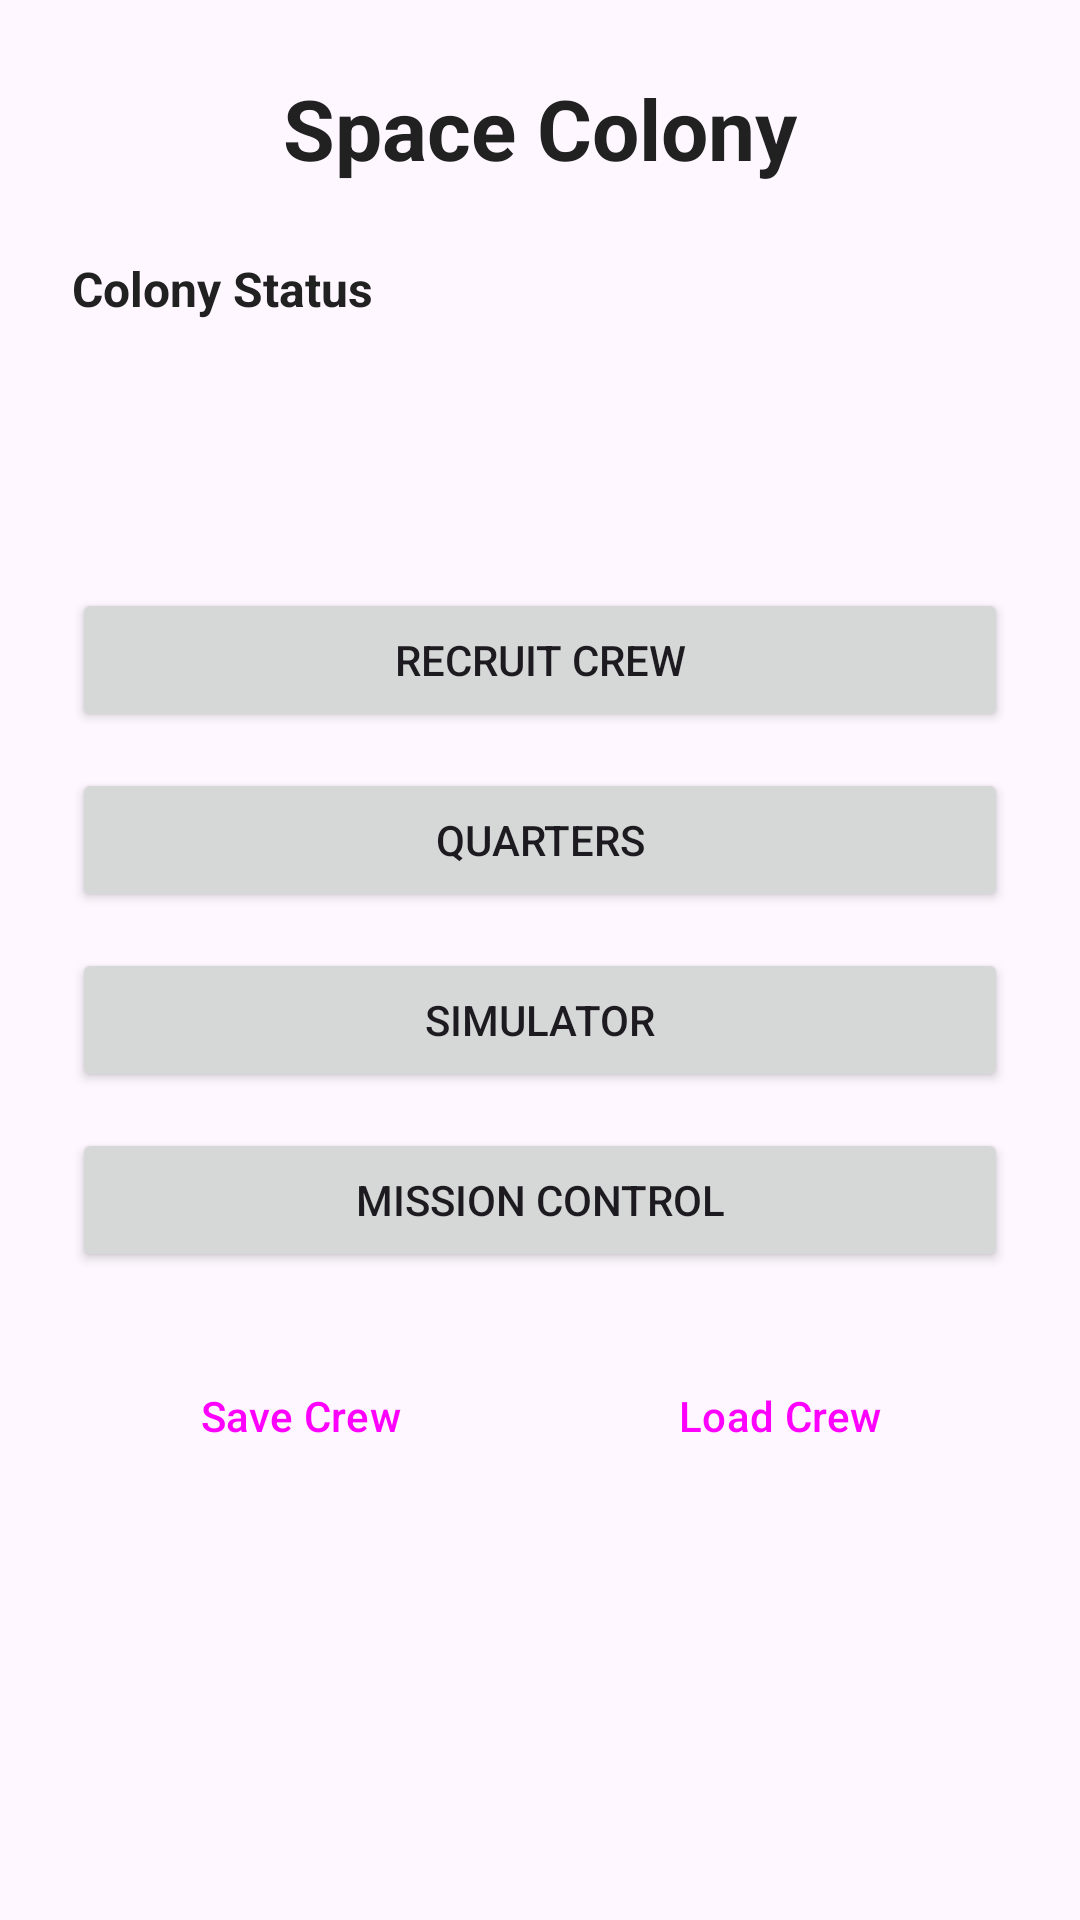

Reconstruct the res/layout file that produces this screen, plus the resources it refers to.
<!-- AndroidManifest.xml: application theme Theme.Space_colony -->
<!-- res/layout/fragment_home.xml -->
<?xml version="1.0" encoding="utf-8"?>
<ScrollView xmlns:android="http://schemas.android.com/apk/res/android"
    android:layout_width="match_parent"
    android:layout_height="match_parent">

    <LinearLayout
        android:layout_width="match_parent"
        android:layout_height="wrap_content"
        android:orientation="vertical"
        android:padding="24dp">

        <TextView
            android:layout_width="wrap_content"
            android:layout_height="wrap_content"
            android:text="@string/app_title"
            android:textSize="28sp"
            android:textStyle="bold"
            android:layout_gravity="center_horizontal"
            android:layout_marginBottom="24dp"
            android:textColor="@color/text_primary" />

        <TextView
            android:layout_width="wrap_content"
            android:layout_height="wrap_content"
            android:text="Colony Status"
            android:textSize="16sp"
            android:textStyle="bold"
            android:layout_marginBottom="8dp"
            android:textColor="@color/text_primary" />

        <TextView
            android:id="@+id/quarters_count"
            android:layout_width="wrap_content"
            android:layout_height="wrap_content"
            android:textSize="14sp"
            android:textColor="@color/text_secondary" />

        <TextView
            android:id="@+id/simulator_count"
            android:layout_width="wrap_content"
            android:layout_height="wrap_content"
            android:textSize="14sp"
            android:textColor="@color/text_secondary" />

        <TextView
            android:id="@+id/mission_control_count"
            android:layout_width="wrap_content"
            android:layout_height="wrap_content"
            android:textSize="14sp"
            android:layout_marginBottom="24dp"
            android:textColor="@color/text_secondary" />

        <Button
            android:id="@+id/btn_recruit"
            android:layout_width="match_parent"
            android:layout_height="wrap_content"
            android:text="@string/btn_recruit"
            android:layout_marginBottom="12dp" />

        <Button
            android:id="@+id/btn_quarters"
            android:layout_width="match_parent"
            android:layout_height="wrap_content"
            android:text="@string/btn_quarters"
            android:layout_marginBottom="12dp" />

        <Button
            android:id="@+id/btn_simulator"
            android:layout_width="match_parent"
            android:layout_height="wrap_content"
            android:text="@string/btn_simulator"
            android:layout_marginBottom="12dp" />

        <Button
            android:id="@+id/btn_mission_control"
            android:layout_width="match_parent"
            android:layout_height="wrap_content"
            android:text="@string/btn_mission_control"
            android:layout_marginBottom="24dp" />

        <LinearLayout
            android:layout_width="match_parent"
            android:layout_height="wrap_content"
            android:orientation="horizontal">

            <Button
                android:id="@+id/btn_save"
                android:layout_width="0dp"
                android:layout_height="wrap_content"
                android:layout_weight="1"
                android:text="@string/btn_save"
                android:layout_marginEnd="8dp"
                style="@style/Widget.Material3.Button.OutlinedButton" />

            <Button
                android:id="@+id/btn_load"
                android:layout_width="0dp"
                android:layout_height="wrap_content"
                android:layout_weight="1"
                android:text="@string/btn_load"
                style="@style/Widget.Material3.Button.OutlinedButton" />
        </LinearLayout>

    </LinearLayout>
</ScrollView>
<!-- resources referenced by this layout -->
<resources>
  <color name="text_primary">#212121</color>
  <color name="text_secondary">#757575</color>
  <string name="app_title">Space Colony</string>
  <string name="btn_load">Load Crew</string>
  <string name="btn_mission_control">Mission Control</string>
  <string name="btn_quarters">Quarters</string>
  <string name="btn_recruit">Recruit Crew</string>
  <string name="btn_save">Save Crew</string>
  <string name="btn_simulator">Simulator</string>
  <style name="Theme.Space_colony" parent="Base.Theme.Space_colony" />
  <style name="Base.Theme.Space_colony" parent="Theme.Material3.DayNight.NoActionBar">
          
          
      </style>
</resources>
